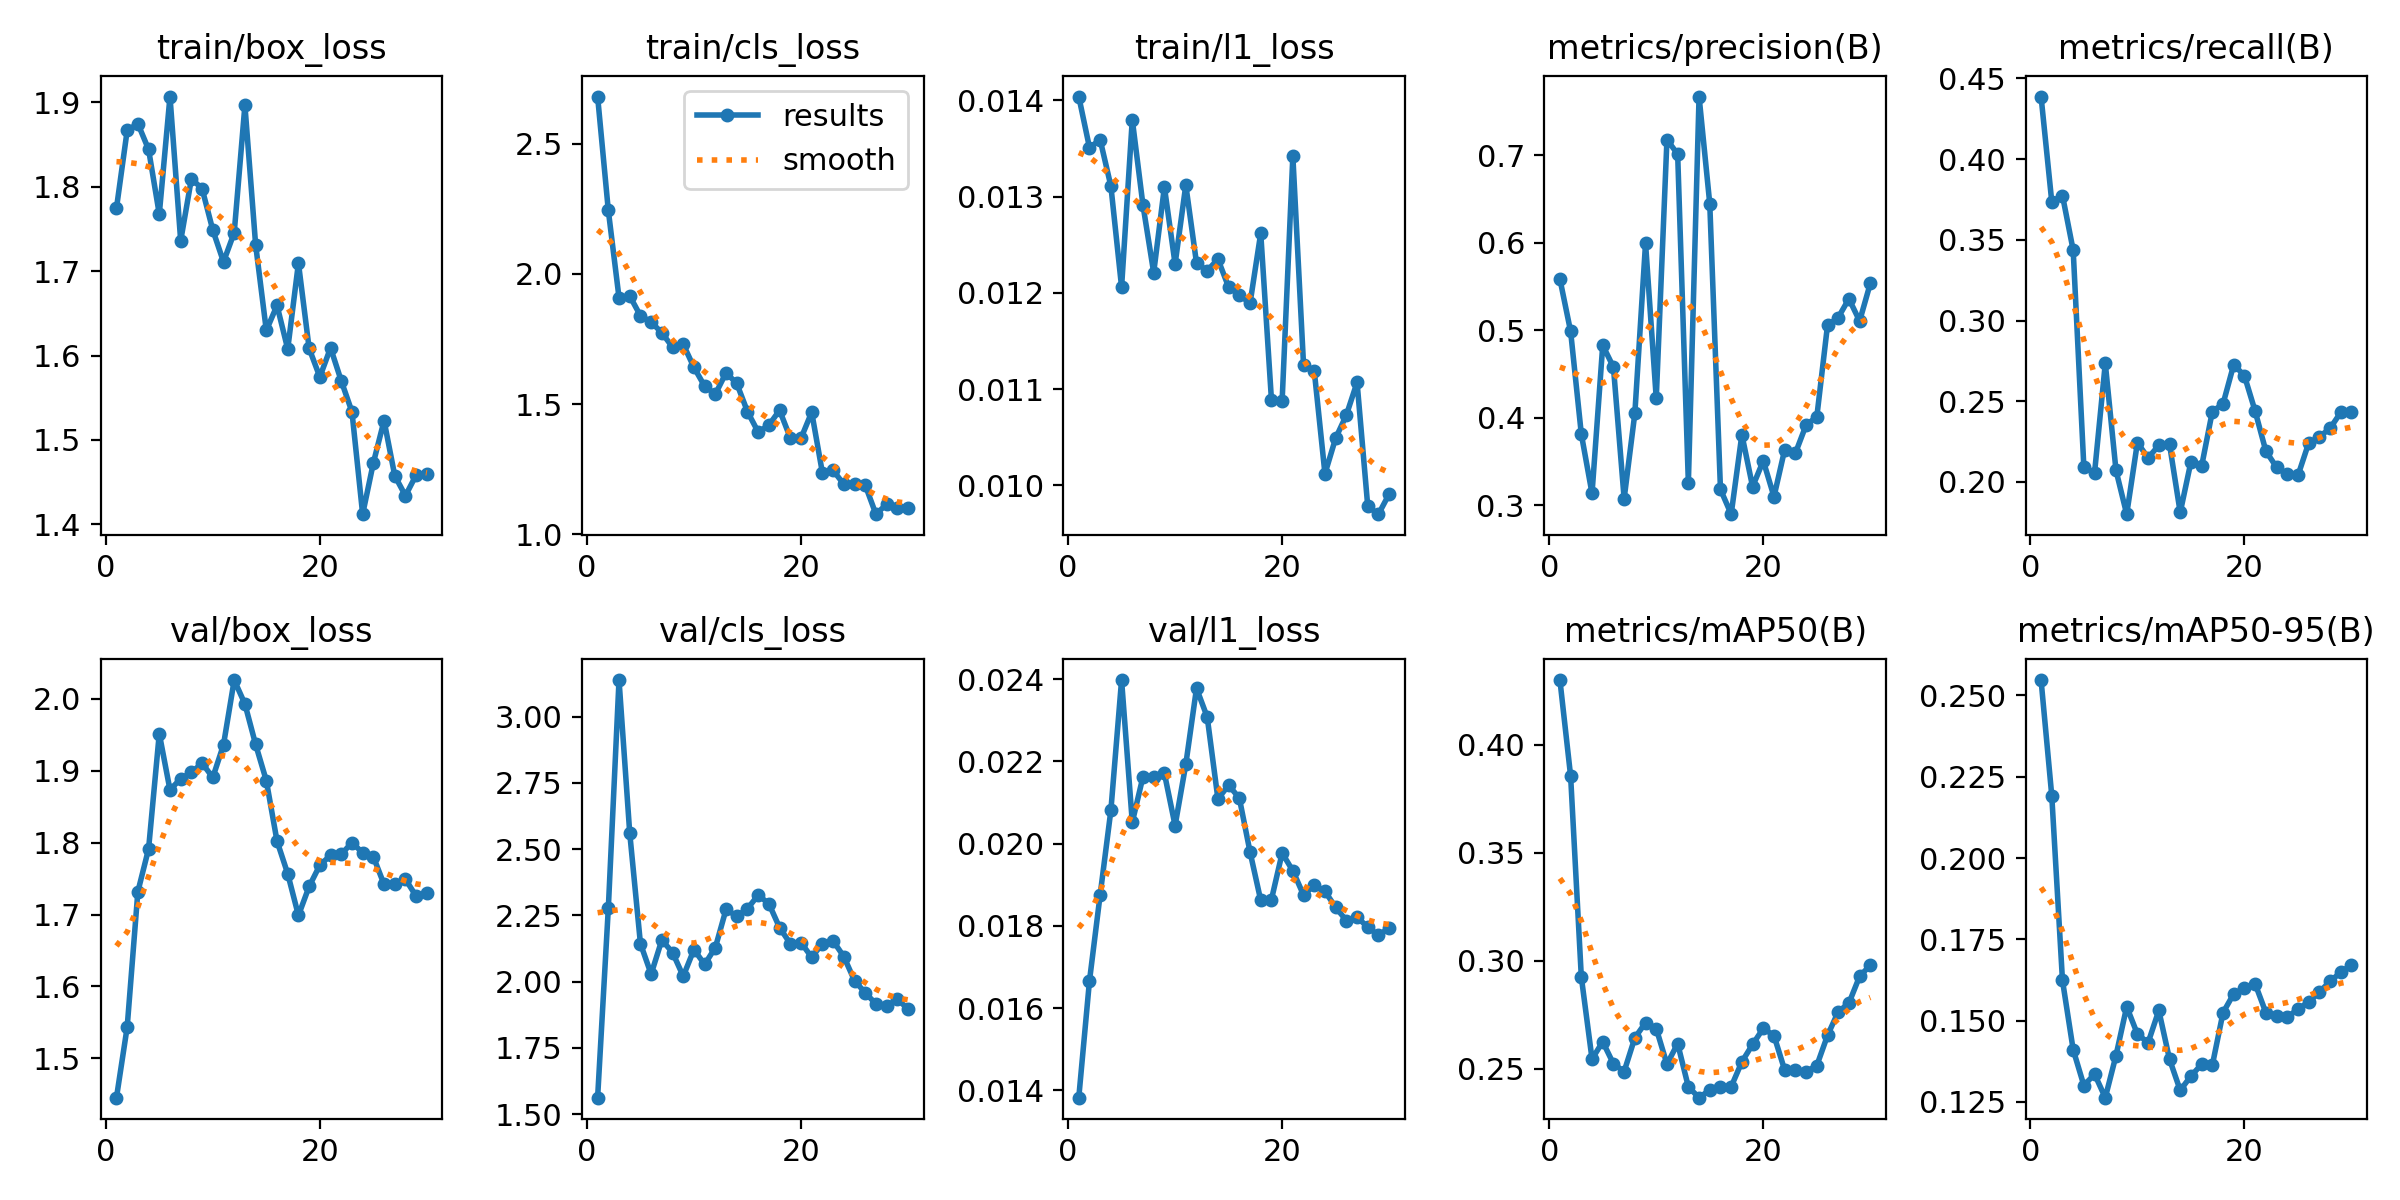

The file beside this chart, header and first rows:
epoch, time, train/box_loss, train/cls_loss, train/l1_loss, metrics/precision(B), metrics/recall(B), metrics/mAP50(B), metrics/mAP50-95(B), val/box_loss, val/cls_loss, val/l1_loss, lr/pg0, lr/pg1, lr/pg2
1, 11.12, 1.774, 2.681, 0.01404, 0.5586, 0.4388, 0.43, 0.2547, 1.445, 1.562, 0.01382, 0.0004234, 0.0004234, 0.0004234
2, 13.6, 1.867, 2.244, 0.01351, 0.4988, 0.3736, 0.3856, 0.2192, 1.543, 2.277, 0.01666, 0.00087, 0.00087, 0.00087
3, 15.93, 1.875, 1.909, 0.01359, 0.3815, 0.3775, 0.2925, 0.1624, 1.732, 3.138, 0.01876, 0.001285, 0.001285, 0.001285
4, 18.17, 1.844, 1.916, 0.01311, 0.3137, 0.3436, 0.2545, 0.1411, 1.791, 2.561, 0.02081, 0.001288, 0.001288, 0.001288
5, 20.42, 1.767, 1.839, 0.01206, 0.4829, 0.209, 0.2625, 0.13, 1.952, 2.143, 0.02398, 0.00124, 0.00124, 0.00124
6, 22.66, 1.907, 1.815, 0.0138, 0.458, 0.2058, 0.2523, 0.1336, 1.873, 2.028, 0.02052, 0.001193, 0.001193, 0.001193
7, 24.95, 1.736, 1.774, 0.01291, 0.3077, 0.2735, 0.2487, 0.1263, 1.889, 2.157, 0.02163, 0.001146, 0.001146, 0.001146
8, 27.2, 1.809, 1.719, 0.01221, 0.4051, 0.2072, 0.2644, 0.1393, 1.898, 2.11, 0.02163, 0.001099, 0.001099, 0.001099
9, 29.81, 1.798, 1.73, 0.0131, 0.5996, 0.1801, 0.2713, 0.1543, 1.911, 2.02, 0.02171, 0.001052, 0.001052, 0.001052
10, 32.1, 1.749, 1.641, 0.0123, 0.4222, 0.2244, 0.2686, 0.1459, 1.891, 2.121, 0.02044, 0.001005, 0.001005, 0.001005
11, 34.41, 1.711, 1.569, 0.01312, 0.7179, 0.2149, 0.2521, 0.1432, 1.936, 2.065, 0.02193, 0.0009574, 0.0009574, 0.0009574
12, 36.66, 1.745, 1.539, 0.01231, 0.7014, 0.2227, 0.2617, 0.1531, 2.026, 2.128, 0.02378, 0.0009103, 0.0009103, 0.0009103
13, 38.85, 1.896, 1.621, 0.01223, 0.3259, 0.2234, 0.2416, 0.1381, 1.993, 2.273, 0.02308, 0.0008631, 0.0008631, 0.0008631
14, 41.08, 1.731, 1.58, 0.01235, 0.7671, 0.1811, 0.2366, 0.1286, 1.937, 2.247, 0.02109, 0.000816, 0.000816, 0.000816
15, 43.48, 1.63, 1.471, 0.01206, 0.6446, 0.2125, 0.2402, 0.133, 1.886, 2.275, 0.02142, 0.0007688, 0.0007688, 0.0007688
16, 45.67, 1.659, 1.393, 0.01198, 0.3183, 0.2098, 0.2416, 0.1366, 1.802, 2.326, 0.02111, 0.0007216, 0.0007216, 0.0007216
17, 48, 1.608, 1.419, 0.01189, 0.2899, 0.2437, 0.2417, 0.1363, 1.757, 2.294, 0.0198, 0.0006745, 0.0006745, 0.0006745
18, 50.26, 1.709, 1.477, 0.01262, 0.3808, 0.2484, 0.2532, 0.1525, 1.699, 2.204, 0.01862, 0.0006273, 0.0006273, 0.0006273
19, 52.42, 1.608, 1.371, 0.01089, 0.3213, 0.2727, 0.2613, 0.1583, 1.739, 2.143, 0.01864, 0.0005802, 0.0005802, 0.0005802
20, 54.75, 1.575, 1.369, 0.01088, 0.3509, 0.2658, 0.2687, 0.1599, 1.769, 2.147, 0.01977, 0.000533, 0.000533, 0.000533
21, 58.6, 1.609, 1.469, 0.01342, 0.3099, 0.2439, 0.2654, 0.1613, 1.782, 2.092, 0.01934, 0.0004859, 0.0004859, 0.0004859
22, 60.79, 1.57, 1.237, 0.01125, 0.3637, 0.2192, 0.2494, 0.1525, 1.784, 2.143, 0.01875, 0.0004387, 0.0004387, 0.0004387
23, 63.87, 1.533, 1.246, 0.01119, 0.3597, 0.2091, 0.2493, 0.1514, 1.8, 2.153, 0.01899, 0.0003915, 0.0003915, 0.0003915
24, 66.85, 1.412, 1.193, 0.01012, 0.3918, 0.2047, 0.2487, 0.151, 1.786, 2.095, 0.01884, 0.0003444, 0.0003444, 0.0003444
25, 69.05, 1.473, 1.195, 0.01049, 0.4012, 0.204, 0.2515, 0.1536, 1.78, 2.004, 0.01845, 0.0002972, 0.0002972, 0.0002972
26, 71.18, 1.523, 1.189, 0.01073, 0.5058, 0.2241, 0.2654, 0.1557, 1.742, 1.958, 0.01813, 0.0002501, 0.0002501, 0.0002501
27, 73.76, 1.458, 1.078, 0.01107, 0.5146, 0.228, 0.2764, 0.1588, 1.742, 1.916, 0.01821, 0.0002029, 0.0002029, 0.0002029
28, 76.23, 1.434, 1.115, 0.00978, 0.5361, 0.2332, 0.2804, 0.1621, 1.749, 1.908, 0.01797, 0.0001558, 0.0001558, 0.0001558
29, 78.5, 1.459, 1.102, 0.0097, 0.5106, 0.2431, 0.2928, 0.1648, 1.725, 1.933, 0.01777, 0.0001086, 0.0001086, 0.0001086
30, 80.71, 1.459, 1.101, 0.00991, 0.5537, 0.2431, 0.298, 0.1672, 1.729, 1.897, 0.01795, 6.1447e-05, 6.1447e-05, 6.1447e-05
